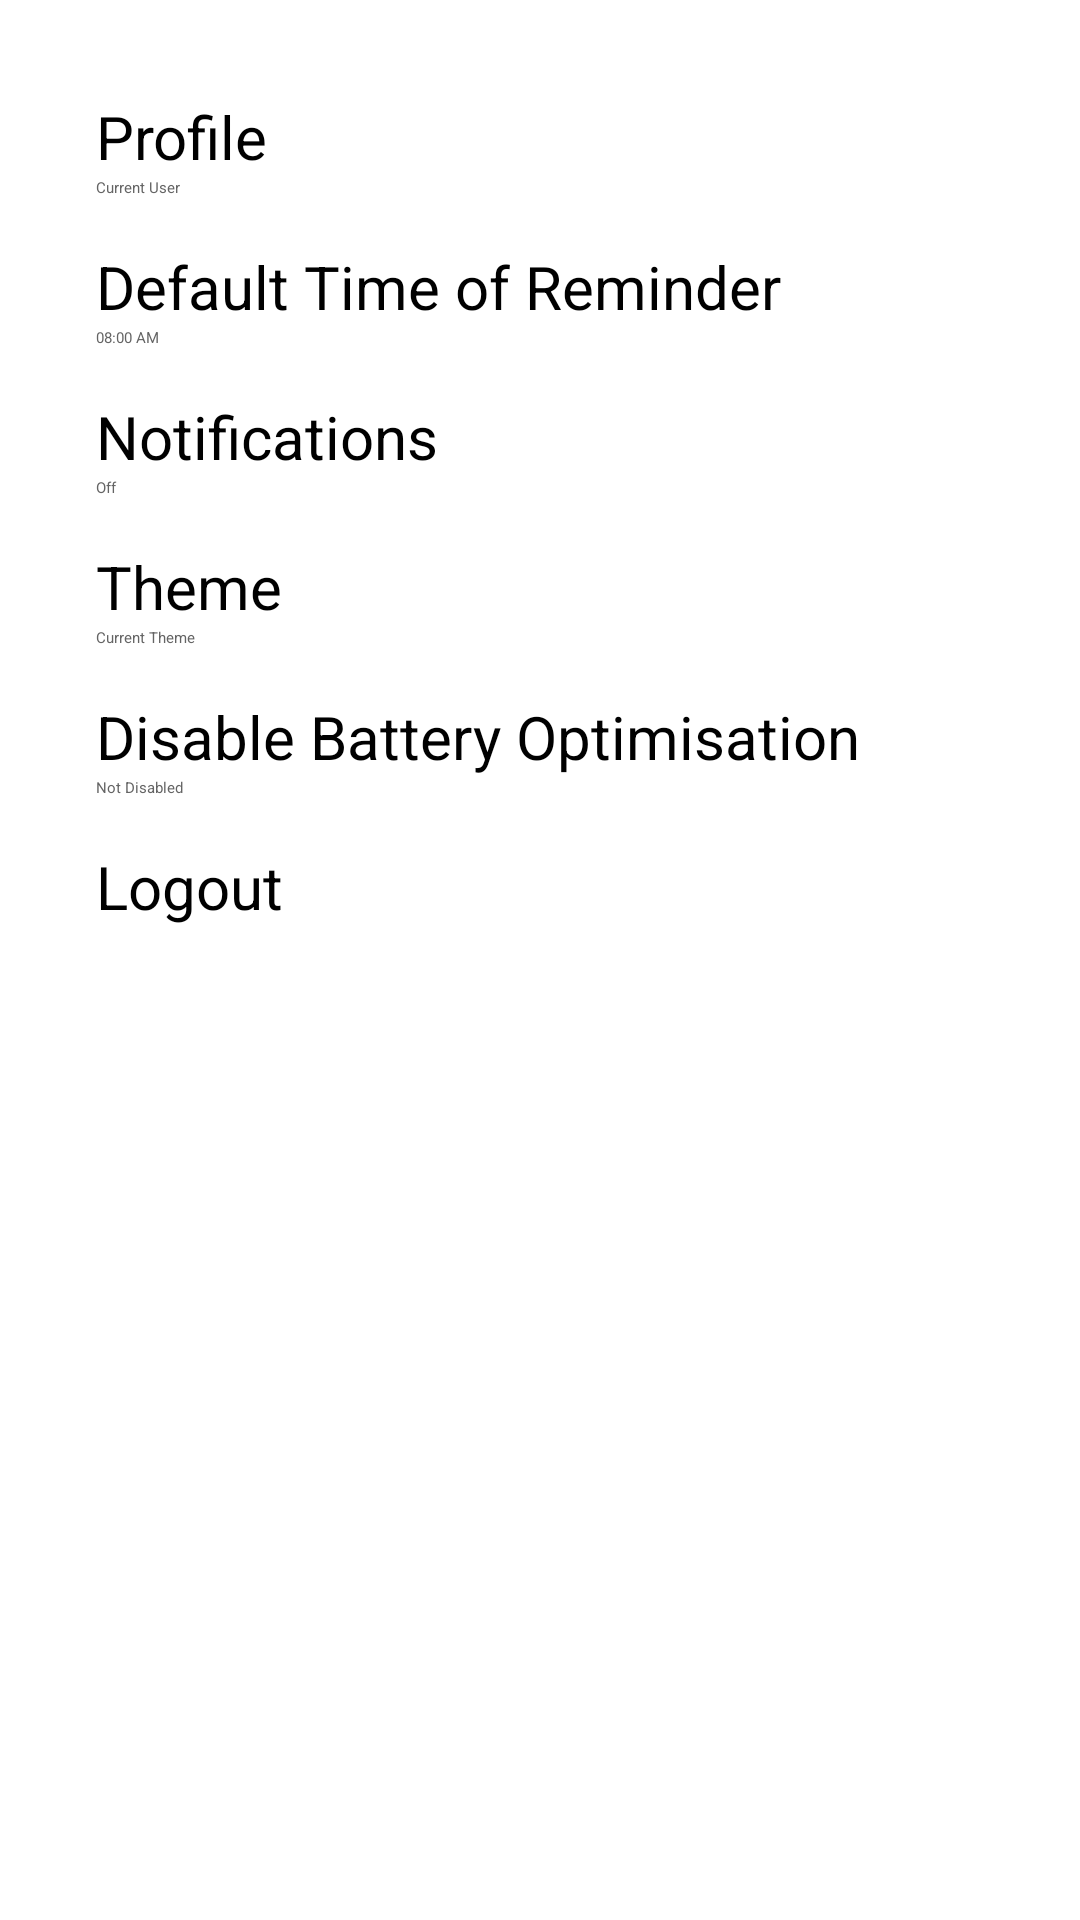

Write the Android layout XML for this screen, with the resource values it uses.
<!-- AndroidManifest.xml: application theme Theme.ToDoList -->
<!-- res/layout/fragment_settings.xml -->
<?xml version="1.0" encoding="utf-8"?>
<androidx.constraintlayout.widget.ConstraintLayout xmlns:android="http://schemas.android.com/apk/res/android"
    xmlns:app="http://schemas.android.com/apk/res-auto"
    xmlns:tools="http://schemas.android.com/tools"
    android:layout_width="match_parent"
    android:layout_height="match_parent"
    android:padding="16dp"
    tools:context=".SettingsFragment">


    <ScrollView
        android:layout_width="match_parent"
        android:layout_height="match_parent"
        tools:layout_editor_absoluteX="16dp"
        tools:layout_editor_absoluteY="16dp">

        <LinearLayout
            android:layout_width="match_parent"
            android:layout_height="wrap_content"
            android:orientation="vertical">

            <LinearLayout
                android:id="@+id/profile"
                android:layout_width="match_parent"
                android:layout_height="match_parent"
                android:orientation="vertical"
                android:paddingLeft="16sp"
                android:paddingTop="16sp"
                android:paddingRight="16sp">

                <TextView
                    android:id="@+id/profileHead"
                    android:layout_width="match_parent"
                    android:layout_height="wrap_content"
                    android:text="@string/profile"
                    android:textSize="20sp" />

                <TextView
                    android:id="@+id/currUser"
                    android:layout_width="match_parent"
                    android:layout_height="wrap_content"
                    android:text="@string/curr_user"
                    android:textColor="#646464" />
            </LinearLayout>

            <LinearLayout
                android:id="@+id/time"
                android:layout_width="match_parent"
                android:layout_height="match_parent"
                android:orientation="vertical"
                android:paddingLeft="16sp"
                android:paddingTop="16sp"
                android:paddingRight="16sp">

                <TextView
                    android:id="@+id/timeHead"
                    android:layout_width="match_parent"
                    android:layout_height="wrap_content"
                    android:text="@string/def_time_msg"
                    android:textSize="20sp" />

                <TextView
                    android:id="@+id/defTime"
                    android:layout_width="match_parent"
                    android:layout_height="wrap_content"
                    android:text="@string/def_time"
                    android:textColor="#646464" />
            </LinearLayout>

            <LinearLayout
                android:id="@+id/notification"
                android:layout_width="match_parent"
                android:layout_height="match_parent"
                android:orientation="vertical"
                android:paddingLeft="16sp"
                android:paddingTop="16sp"
                android:paddingRight="16sp">

                <TextView
                    android:id="@+id/notificationHead"
                    android:layout_width="match_parent"
                    android:layout_height="wrap_content"
                    android:text="@string/notifications"
                    android:textSize="20sp" />

                <TextView
                    android:id="@+id/isOn"
                    android:layout_width="match_parent"
                    android:layout_height="wrap_content"
                    android:text="@string/off"
                    android:textColor="#646464" />
            </LinearLayout>

            <LinearLayout
                android:id="@+id/theme"
                android:layout_width="match_parent"
                android:layout_height="match_parent"
                android:orientation="vertical"
                android:paddingLeft="16sp"
                android:paddingTop="16sp"
                android:paddingRight="16sp">

                <TextView
                    android:id="@+id/themeHead"
                    android:layout_width="match_parent"
                    android:layout_height="wrap_content"
                    android:text="@string/theme"
                    android:textSize="20sp" />

                <TextView
                    android:id="@+id/currTheme"
                    android:layout_width="match_parent"
                    android:layout_height="wrap_content"
                    android:text="@string/curr_theme"
                    android:textColor="#646464" />
            </LinearLayout>

            <LinearLayout
                android:id="@+id/battery"
                android:layout_width="match_parent"
                android:layout_height="match_parent"
                android:orientation="vertical"
                android:paddingLeft="16sp"
                android:paddingTop="16sp"
                android:paddingRight="16sp">

                <TextView
                    android:id="@+id/batteryOptimize"
                    android:layout_width="match_parent"
                    android:layout_height="wrap_content"
                    android:text="@string/battery_optimisation"
                    android:textSize="20sp" />

                <TextView
                    android:id="@+id/optimized"
                    android:layout_width="match_parent"
                    android:layout_height="wrap_content"
                    android:text="@string/not_disabled"
                    android:textColor="#646464" />
            </LinearLayout>

            <TextView
                android:id="@+id/logout"
                android:layout_width="match_parent"
                android:layout_height="wrap_content"
                android:padding="16sp"
                android:text="@string/logout"
                android:textSize="20sp" />
        </LinearLayout>
    </ScrollView>
</androidx.constraintlayout.widget.ConstraintLayout>
<!-- resources referenced by this layout -->
<resources>
  <string name="battery_optimisation">Disable Battery Optimisation</string>
  <string name="curr_theme">Current Theme</string>
  <string name="curr_user">Current User</string>
  <string name="def_time">08:00 AM</string>
  <string name="def_time_msg">Default Time of Reminder</string>
  <string name="logout">Logout</string>
  <string name="not_disabled">Not Disabled</string>
  <string name="notifications">Notifications</string>
  <string name="off">Off</string>
  <string name="profile">Profile</string>
  <string name="theme">Theme</string>
</resources>
